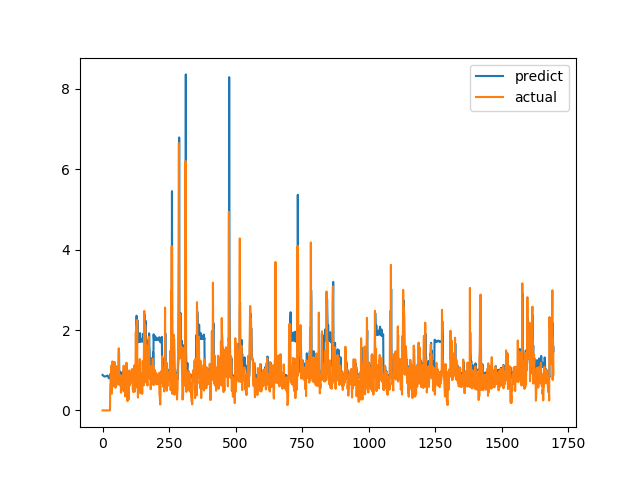

The table this chart was drawn from, first rows:
predict, actual
0.8836, 0.0
0.8786, 0.0
0.8681, 0.0
0.8637, 0.0
0.8594, 0.0
0.8526, 0.0
0.8466, 0.0
0.8446, 0.0
0.8429, 0.0
0.8431, 0.0
0.8422, 0.0
0.845, 0.0
0.8496, 0.0
0.8491, 0.0
0.8518, 0.0
0.8562, 0.0
0.8605, 0.0
0.865, 0.0
0.8669, 0.0
0.8652, 0.0
0.8589, 0.0
0.8395, 0.0
0.825, 0.0
0.8085, 0.0
0.8, 0.0
0.7962, 0.0
0.7971, 0.0
0.802, 0.0
0.8061, 0.0
0.9032, 0.6238
0.9049, 0.6915
0.9073, 0.8558
0.9197, 0.7094
0.9172, 1.015
1.03, 1.116
1.132, 0.4183
0.9003, 1.002
0.9809, 1.219
1.2, 1.143
1.162, 0.6528
0.9003, 0.6747
0.8643, 0.601
0.8607, 0.6695
0.8611, 0.6538
0.8687, 0.7814
0.876, 1.206
1.159, 0.8469
0.9393, 0.8286
0.903, 0.6482
0.8945, 0.5624
0.8783, 0.7183
0.881, 1.1
1.084, 0.9542
1.015, 0.729
0.8774, 0.6694
0.8423, 0.8631
0.8861, 0.6465
0.8358, 0.8223
0.8432, 0.9236
0.9289, 0.8301
... 1,636 more rows
